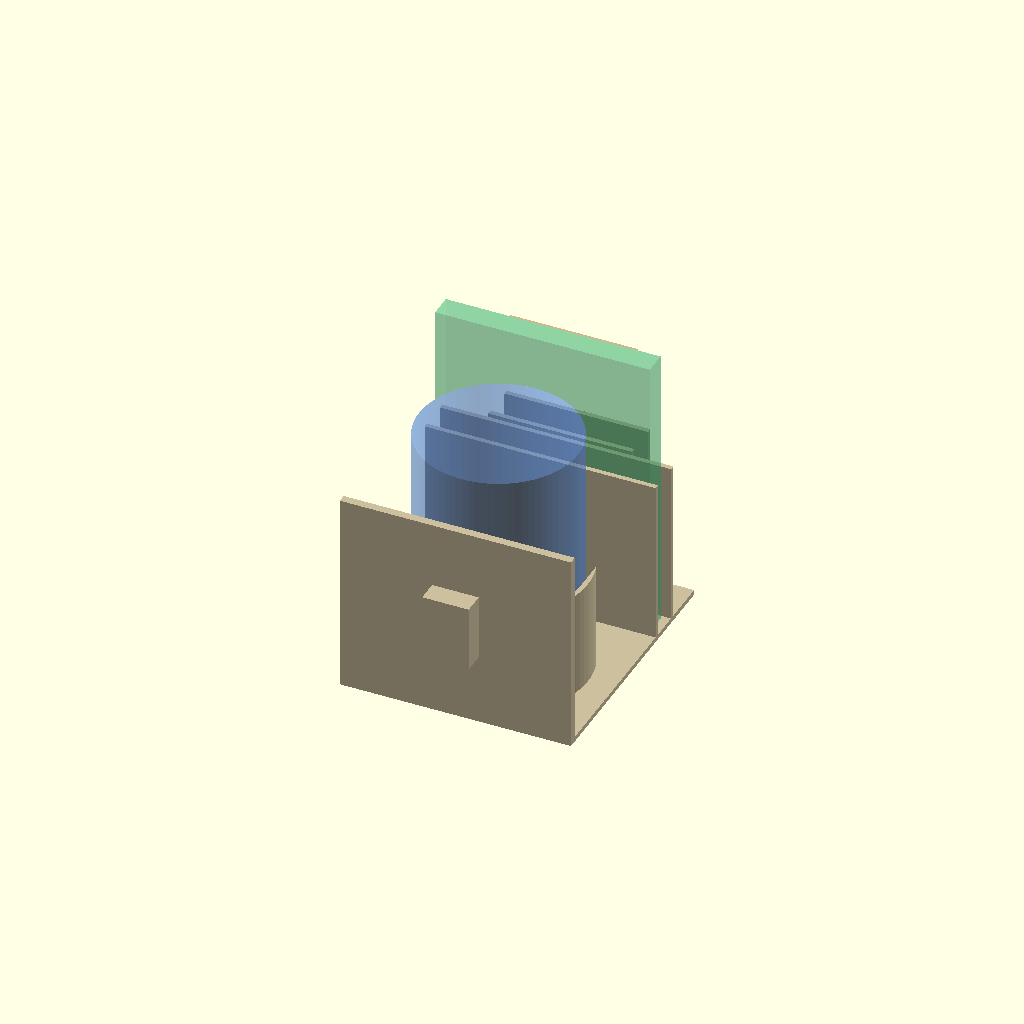
Cell 1: the model at its default parameters.
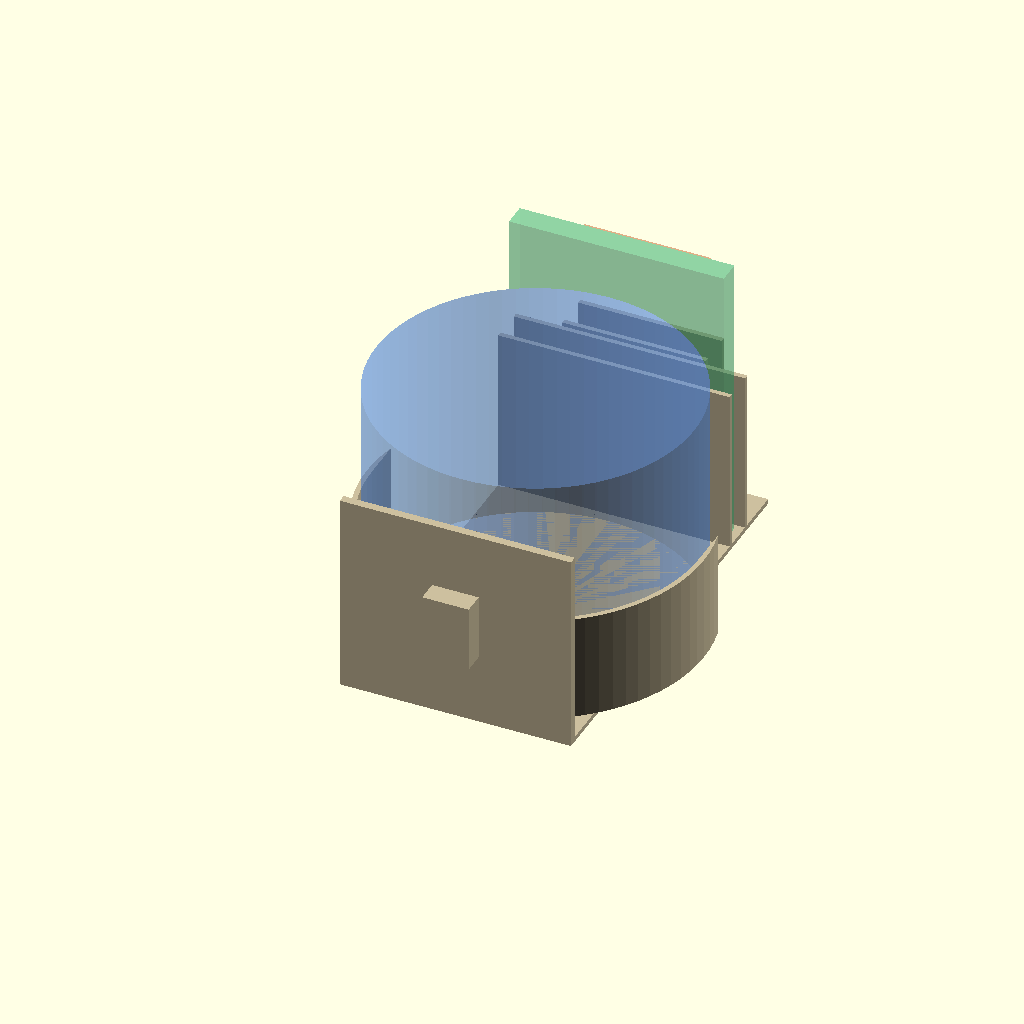
Cell 2: bottle_d = 192 (everything else at default).
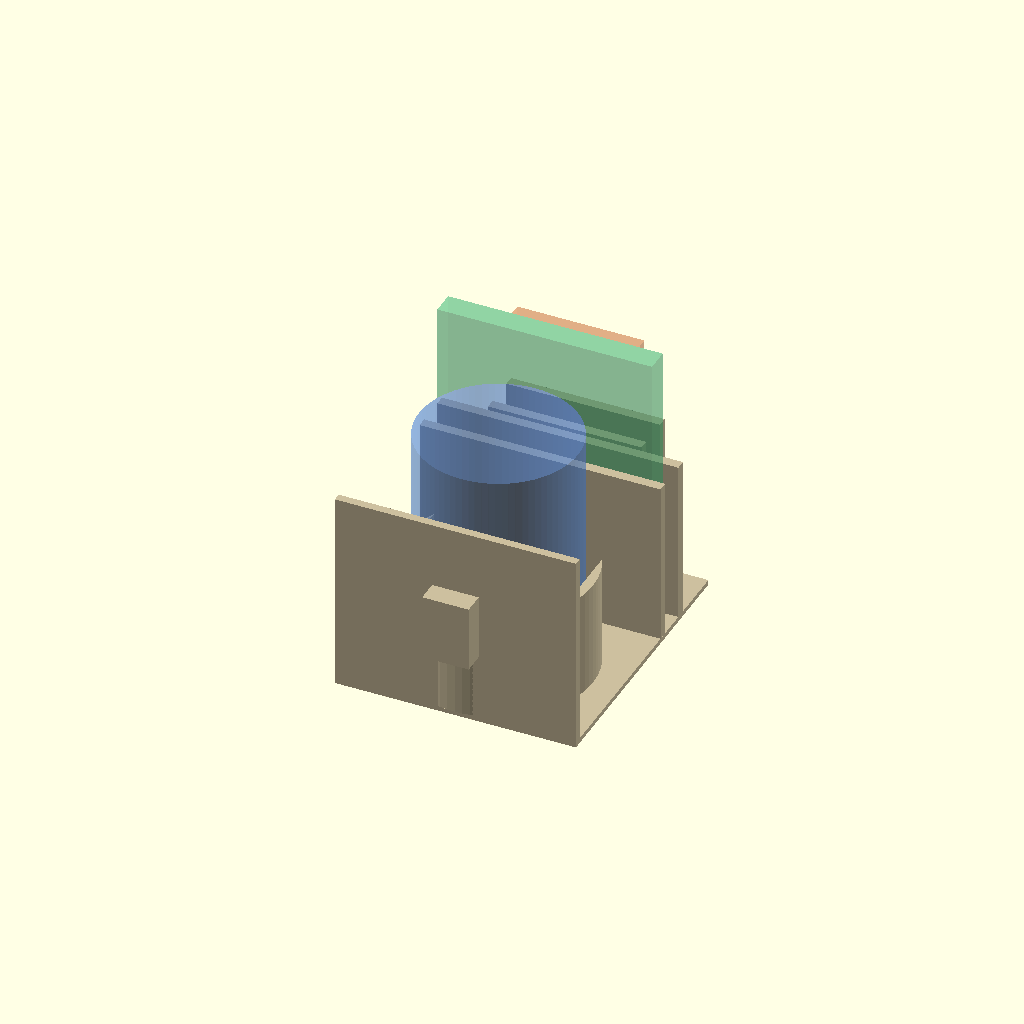
Cell 3 — wall set to 6, the other parameters unchanged.
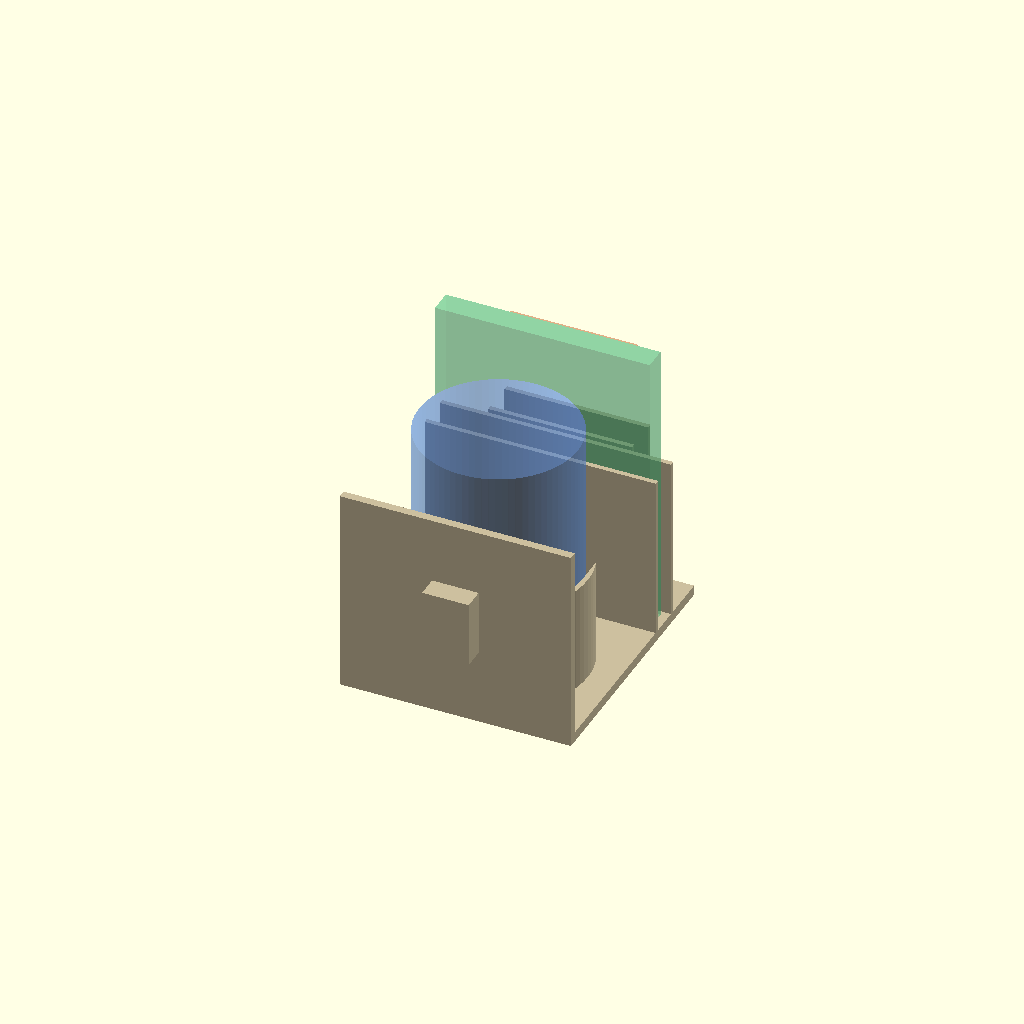
Cell 4 — base_t set to 6, the other parameters unchanged.
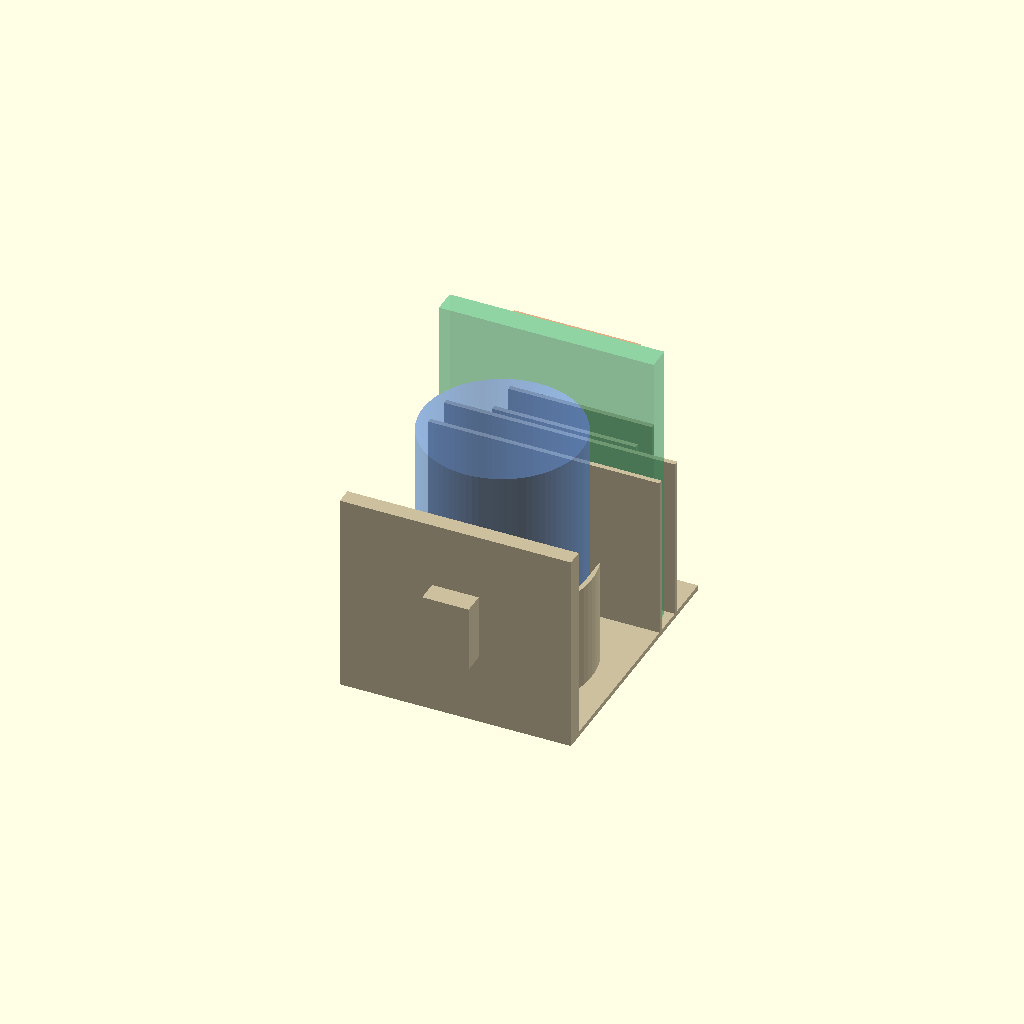
Cell 5: back_wall_t = 10 (everything else at default).
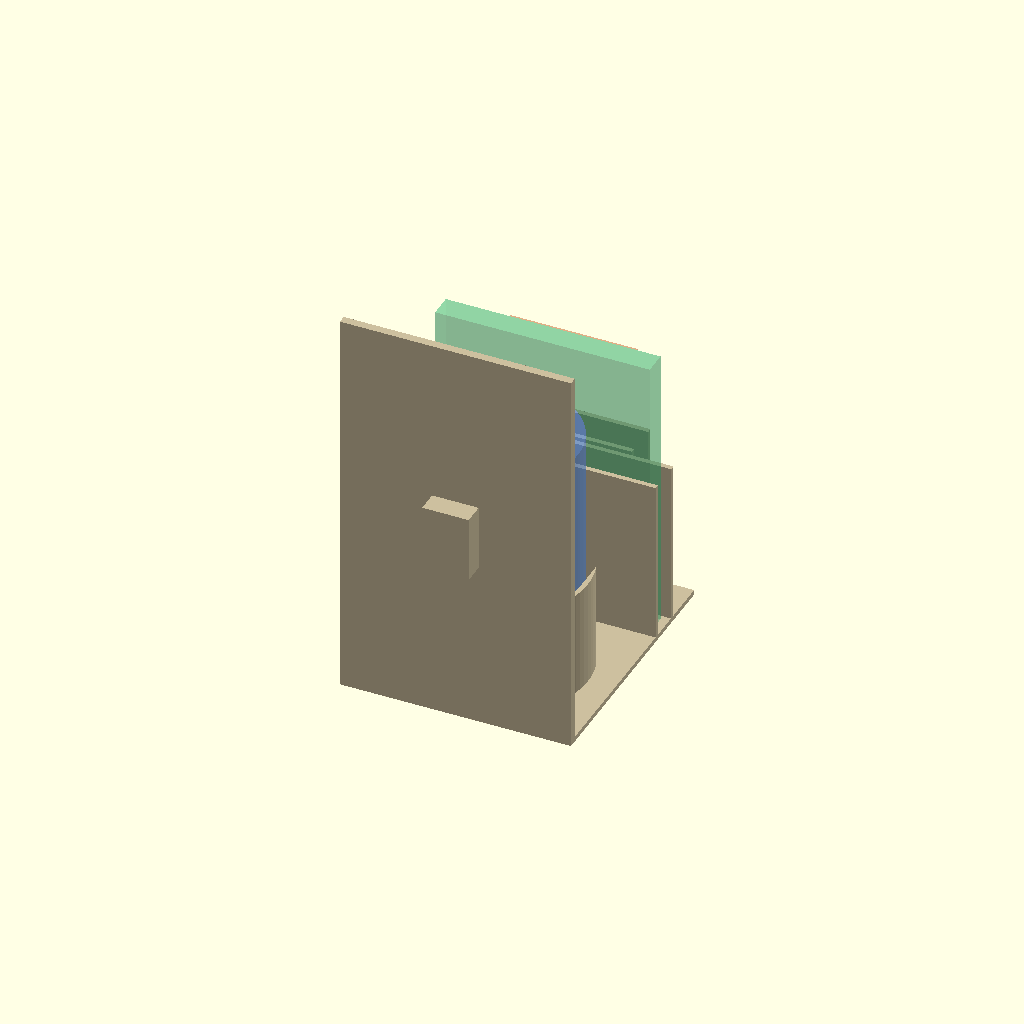
Cell 6: the same model with spine_h = 240.
One fixed orthographic camera (rotation 55°, 0°, 25°; colour scheme Cornfield) for every cell.
Source of the model, designs/shibumi-beach-caddy/massing.scad:
// Shibumi Beach Caddy — MASSING STUDY (not final geometry)
// Purpose: prove all three items pack into one printable body and visualize the
// recommended layout. Depth-stack, bottle nearest the mount. Translucent "ghosts"
// show the phone/Kindle/Yeti envelopes inside their receptacles.
//
// Coords: X = width, Y = depth (0 = chair/back, +Y = toward user/front), Z = up.

$fn = 80;

// ---- Per-person device dims (Matt reference, WM#584) ----
phone_w = 77;  phone_h = 156; phone_t = 15;   // iPhone in case (h,t are floors/bump)
kindle_w = 130; kindle_h = 176; kindle_t = 14;
bottle_d = 96;                                  // Yeti — ASSUMED diameter (flag)

// ---- Margins ----
w_clear = 4;    t_clear = 3;    bottle_clear = 6;

// interior envelopes
ph_W = phone_w + w_clear;   ph_T = phone_t + t_clear;      // 81 x 18
kn_W = kindle_w + w_clear;  kn_T = kindle_t + t_clear;     // 134 x 17
bo_D = bottle_d + bottle_clear;                            // 102 cradle ID

// ---- Structure params ----
wall = 3;
base_t = 3;
back_wall_t = 5;
spine_h = 120;      // back spine wall
slot_h = 100;       // phone/kindle slot wall height
cup_h  = 65;        // bottle cradle ring height
gap = 3;

caddy_w = kn_W + 2*wall;   // 140, Kindle governs width

// ---- Cumulative depth layout (from back/chair) ----
y_back1   = back_wall_t;                         // 5
y_bo0     = y_back1;
y_bo1     = y_bo0 + bo_D;                         // 107  (bottle cradle row)
y_kslot0  = y_bo1 + gap;                          // 110
y_kslot1  = y_kslot0 + kn_T + 2*wall;            // 133  (kindle slot row, incl walls)
y_pslot0  = y_kslot1 + gap;                       // 136
y_pslot1  = y_pslot0 + ph_T + 2*wall;            // 160  (phone slot row, incl walls)
caddy_depth = y_pslot1;                           // 160

bo_cx = 0;
bo_cy = (y_bo0 + y_bo1)/2;                        // bottle center depth

module box(w,d,h) translate([-w/2,0,0]) cube([w,d,h]);

// ---------- CADDY (opaque) ----------
color([0.80,0.75,0.62]) {
  // base tray
  translate([0,0,0]) box(caddy_w, caddy_depth, base_t);

  // back spine wall (structural; tablets lean on it; socket integrates on its back)
  translate([0,0,base_t]) box(caddy_w, back_wall_t, spine_h);

  // integrated capture-socket pad on the back face (faces chair, -Y)
  color([0.55,0.55,0.58])
    translate([0,-13,base_t+spine_h/2-20]) box(28.2, 13, 40.1);

  // bottle cradle: C-ring open toward the front (+Y), low cup
  translate([bo_cx,bo_cy,base_t])
    difference() {
      cylinder(h=cup_h, d=bo_D+2*wall);
      translate([0,0,-0.1]) cylinder(h=cup_h+0.2, d=bo_D);         // bore
      translate([-bo_D/2, 0, -0.1]) cube([bo_D, bo_D, cup_h+0.2]); // open front half
    }

  // kindle slot: two cross-width walls
  translate([0,y_kslot0,base_t])          box(kn_W+2*wall, wall, slot_h);
  translate([0,y_kslot1-wall,base_t])     box(kn_W+2*wall, wall, slot_h);

  // phone slot: two cross-width walls
  translate([0,y_pslot0,base_t])          box(ph_W+2*wall, wall, slot_h);
  translate([0,y_pslot1-wall,base_t])     box(ph_W+2*wall, wall, slot_h);
}

// ---------- ITEM GHOSTS (translucent) ----------
// bottle
color([0.30,0.55,0.95,0.35])
  translate([bo_cx,bo_cy,base_t]) cylinder(h=150, d=bottle_d);
// kindle
color([0.30,0.85,0.55,0.35])
  translate([0, y_kslot0+wall, base_t]) box(kindle_w, kindle_t, kindle_h);
// phone
color([0.95,0.55,0.30,0.35])
  translate([0, y_pslot0+wall, base_t]) box(phone_w, phone_t, phone_h);

echo(str("MASSING footprint  W=", caddy_w, "  D=", caddy_depth, "  (bed 256x256)"));
echo(str("tallest ghost = kindle ", kindle_h, "  spine_h=", spine_h));
Customizer parameters (derived from the source; name, type, default, range or options):
bottle_d: number, default 96
wall: number, default 3
base_t: number, default 3
back_wall_t: number, default 5
spine_h: number, default 120
slot_h: number, default 100
cup_h: number, default 65
gap: number, default 3
bo_cx: number, default 0
